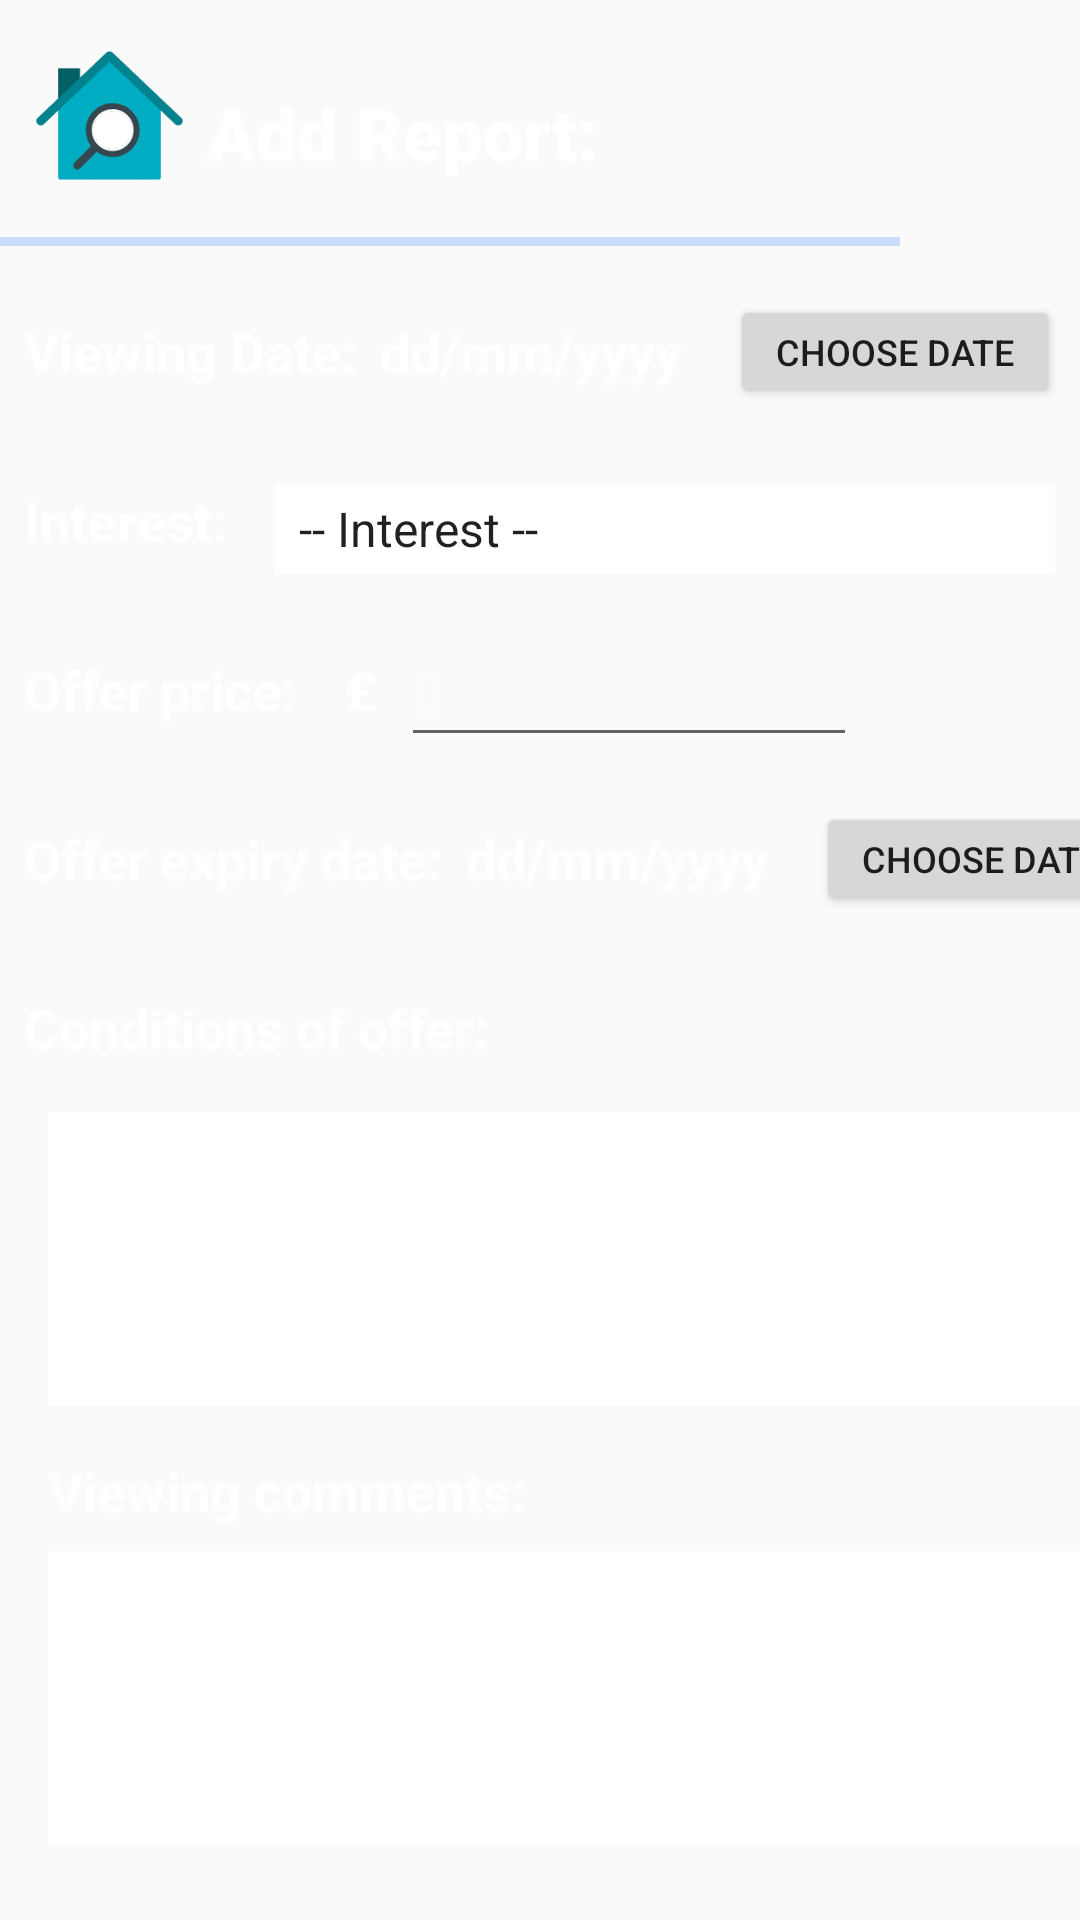

Produce the Android XML layout that renders to this screen, including the resource entries it uses.
<!-- AndroidManifest.xml: application theme Theme.Design.Light.NoActionBar -->
<!-- res/layout/activity_add_report.xml -->
<?xml version="1.0" encoding="utf-8"?>
<androidx.constraintlayout.widget.ConstraintLayout xmlns:android="http://schemas.android.com/apk/res/android"
    xmlns:app="http://schemas.android.com/apk/res-auto"
    xmlns:tools="http://schemas.android.com/tools"
    android:layout_width="match_parent"
    android:layout_height="match_parent"
    tools:context=".view.AddReportActivity"
    android:background="@drawable/app_background">

    <View
        android:id="@+id/divider2"
        android:layout_width="match_parent"
        android:layout_height="3dp"
        android:background="#4B5691F6"
        app:layout_constraintStart_toStartOf="parent"
        app:layout_constraintTop_toBottomOf="@+id/textView5"
        android:layout_marginRight="60dp"/>

    <Button
        android:id="@+id/chooseExpiryDateButton"
        android:layout_width="110dp"
        android:layout_height="38dp"
        android:layout_marginStart="16dp"
        android:layout_marginLeft="16dp"
        android:text="Choose Date"
        android:textSize="12sp"
        app:layout_constraintBottom_toBottomOf="@+id/tvOfferExpiryDate"
        app:layout_constraintStart_toEndOf="@+id/tvOfferExpiryDate"
        app:layout_constraintTop_toTopOf="@+id/tvOfferExpiryDate" />

    <TextView
        android:id="@+id/tvOfferExpiryDate"
        android:layout_width="wrap_content"
        android:layout_height="wrap_content"
        android:layout_marginStart="8dp"
        android:layout_marginLeft="8dp"
        android:text="dd/mm/yyyy"

        android:textColor="#fff"
        android:textSize="18sp"
        android:textStyle="bold"
        app:layout_constraintStart_toEndOf="@+id/textView25"
        app:layout_constraintTop_toTopOf="@+id/textView25" />

    <TextView
        android:id="@+id/textView26"
        android:layout_width="wrap_content"
        android:layout_height="wrap_content"
        android:layout_marginStart="16dp"
        android:layout_marginLeft="16dp"
        android:text="£"
        android:textColor="#FFFFFF"
        android:textSize="18sp"
        android:textStyle="bold"
        app:layout_constraintStart_toEndOf="@+id/textView27"
        app:layout_constraintTop_toTopOf="@+id/textView27" />

    <TextView
        android:id="@+id/textView27"
        android:layout_width="wrap_content"
        android:layout_height="wrap_content"
        android:layout_marginStart="8dp"
        android:layout_marginLeft="8dp"
        android:layout_marginTop="32dp"
        android:text="Offer price:"
        android:textColor="#FFFFFF"
        android:textSize="18sp"
        android:textStyle="bold"
        app:layout_constraintStart_toStartOf="parent"
        app:layout_constraintTop_toBottomOf="@+id/textView23" />

    <TextView
        android:id="@+id/tvViewingDate"
        android:layout_width="wrap_content"
        android:layout_height="wrap_content"
        android:layout_marginStart="8dp"
        android:layout_marginLeft="8dp"
        android:text="dd/mm/yyyy"
        android:textColor="#fff"
        android:textSize="18sp"
        android:textStyle="bold"

        app:layout_constraintStart_toEndOf="@+id/textView21"
        app:layout_constraintTop_toTopOf="@+id/textView21" />

    <ImageView
        android:id="@+id/imageView2"
        android:layout_width="65dp"
        android:layout_height="69dp"
        android:layout_marginStart="4dp"
        android:layout_marginLeft="4dp"
        android:layout_marginTop="4dp"
        app:layout_constraintStart_toStartOf="parent"
        app:layout_constraintTop_toTopOf="parent"
        app:srcCompat="@drawable/app_logo" />

    <TextView
        android:id="@+id/textView5"
        android:layout_width="192dp"
        android:layout_height="51dp"
        android:layout_marginTop="28dp"
        android:fontFamily="sans-serif-black"
        android:text="Add Report:"
        android:textColor="#FFFFFF"
        android:textSize="24sp"
        app:layout_constraintStart_toEndOf="@+id/imageView2"
        app:layout_constraintTop_toTopOf="parent" />

    <TextView
        android:id="@+id/textView21"
        android:layout_width="wrap_content"
        android:layout_height="wrap_content"
        android:layout_marginStart="8dp"
        android:layout_marginLeft="8dp"
        android:layout_marginTop="32dp"
        android:text="Viewing Date:"
        android:textColor="#fff"
        android:textSize="18sp"
        android:textStyle="bold"
        app:layout_constraintStart_toStartOf="parent"
        app:layout_constraintTop_toBottomOf="@+id/imageView2" />

    <Button
        android:id="@+id/chooseViewingDateButton"
        android:layout_width="110dp"
        android:layout_height="38dp"
        android:layout_marginStart="16dp"
        android:layout_marginLeft="16dp"
        android:text="Choose Date"
        android:textSize="12sp"
        app:layout_constraintBottom_toBottomOf="@+id/tvViewingDate"
        app:layout_constraintStart_toEndOf="@+id/tvViewingDate"
        app:layout_constraintTop_toTopOf="@+id/tvViewingDate" />

    <TextView
        android:id="@+id/textView23"
        android:layout_width="wrap_content"
        android:layout_height="wrap_content"
        android:layout_marginStart="8dp"
        android:layout_marginLeft="8dp"
        android:layout_marginTop="32dp"
        android:text="Interest:"
        android:textColor="#fff"
        android:textSize="18sp"
        android:textStyle="bold"
        android:entries="@array/interest"
        app:layout_constraintStart_toStartOf="parent"
        app:layout_constraintTop_toBottomOf="@+id/textView21" />

    <Spinner
        android:id="@+id/interestSpinner"
        android:layout_width="260dp"
        android:layout_height="30dp"
        android:layout_marginStart="16dp"
        android:layout_marginLeft="16dp"
        android:background="#fff"
        android:entries="@array/interest"
        app:layout_constraintStart_toEndOf="@+id/textView23"
        app:layout_constraintTop_toTopOf="@+id/textView23" />

    <TextView
        android:id="@+id/textView22"
        android:layout_width="wrap_content"
        android:layout_height="wrap_content"
        android:layout_marginStart="16dp"
        android:layout_marginLeft="16dp"
        android:layout_marginTop="16dp"
        android:text="Viewing comments:"
        android:textColor="#FFFFFF"
        android:textSize="18sp"
        android:textStyle="bold"
        app:layout_constraintStart_toStartOf="parent"
        app:layout_constraintTop_toBottomOf="@+id/etConditionsOfOffer" />

    <TextView
        android:id="@+id/textView24"
        android:layout_width="wrap_content"
        android:layout_height="wrap_content"
        android:layout_marginStart="8dp"
        android:layout_marginLeft="8dp"
        android:layout_marginTop="32dp"
        android:text="Conditions of offer:"
        android:textColor="#FFFFFF"
        android:textSize="18sp"
        android:textStyle="bold"
        app:layout_constraintStart_toStartOf="parent"
        app:layout_constraintTop_toBottomOf="@+id/textView25" />

    <TextView
        android:id="@+id/textView25"
        android:layout_width="wrap_content"
        android:layout_height="wrap_content"
        android:layout_marginStart="8dp"
        android:layout_marginLeft="8dp"
        android:layout_marginTop="32dp"
        android:text="Offer expiry date:"
        android:textColor="#FFFFFF"
        android:textSize="18sp"
        android:textStyle="bold"
        app:layout_constraintStart_toStartOf="parent"
        app:layout_constraintTop_toBottomOf="@+id/textView27" />

    <EditText
        android:id="@+id/etOfferPrice"
        android:layout_width="152dp"
        android:layout_height="45dp"
        android:layout_marginStart="8dp"
        android:layout_marginLeft="8dp"
        android:ems="10"
        android:hint="0"
        android:inputType="numberDecimal"
        android:textColor="#FFFFFF"
        android:textColorHint="#45FFFFFF"
        app:layout_constraintBottom_toBottomOf="@+id/textView26"
        app:layout_constraintStart_toEndOf="@+id/textView26"
        app:layout_constraintTop_toTopOf="@+id/textView26" />


    <EditText
        android:id="@+id/etViewingComments"
        android:layout_width="366dp"
        android:layout_height="98dp"
        android:layout_marginStart="16dp"
        android:layout_marginLeft="16dp"
        android:layout_marginTop="8dp"
        android:background="#FFFFFF"
        android:gravity="top|left"
        android:inputType="textMultiLine"
        android:lines="8"
        android:maxLines="10"
        android:scrollbars="vertical"
        app:layout_constraintStart_toStartOf="parent"
        app:layout_constraintTop_toBottomOf="@+id/textView22" />

    <EditText
        android:id="@+id/etConditionsOfOffer"
        android:layout_width="366dp"
        android:layout_height="98dp"
        android:layout_marginStart="16dp"
        android:layout_marginLeft="16dp"
        android:layout_marginTop="16dp"
        android:background="#FFFFFF"
        android:gravity="top|left"
        android:inputType="textMultiLine"
        android:lines="8"
        android:maxLines="10"
        android:scrollbars="vertical"
        app:layout_constraintStart_toStartOf="parent"
        app:layout_constraintTop_toBottomOf="@+id/textView24" />

    <Button
        android:id="@+id/addReportButton"
        android:layout_width="383dp"
        android:layout_height="41dp"
        android:layout_marginTop="32dp"
        android:background="#FFC107"
        android:text="Add Report"
        app:layout_constraintEnd_toEndOf="parent"
        app:layout_constraintStart_toStartOf="parent"
        app:layout_constraintTop_toBottomOf="@+id/etViewingComments" />

    <Button
        android:id="@+id/cancelButton"
        android:layout_width="383dp"
        android:layout_height="41dp"
        android:layout_marginTop="16dp"
        android:background="#A1A1A1"
        android:text="Cancel"
        app:layout_constraintEnd_toEndOf="parent"
        app:layout_constraintStart_toStartOf="parent"
        app:layout_constraintTop_toBottomOf="@+id/addReportButton" />


</androidx.constraintlayout.widget.ConstraintLayout>
<!-- resources referenced by this layout -->
<resources>
  <string-array name="interest">
          <item>-- Interest --</item>
          <item>Firm</item>
          <item>Conditional</item>
          <item>Considering</item>
          <item>Not interested</item>
      </string-array>
  <!-- drawable app_logo: png bitmap (drawable-v24, 9320 bytes) -->
</resources>
